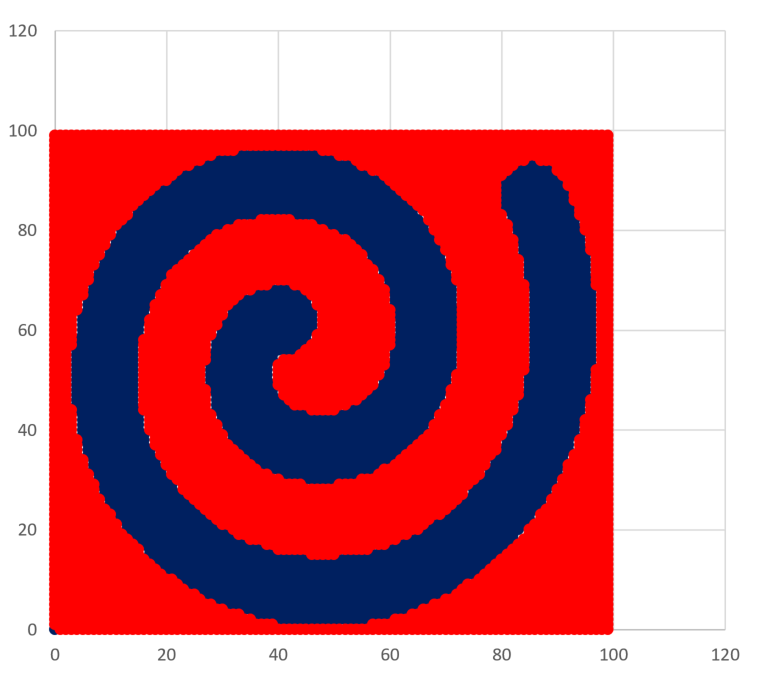

Values plotted in this chart, from the file beside it:
0, 0, 1
46, 1, 0
47, 1, 0
48, 1, 0
49, 1, 0
50, 1, 0
40, 2, 0
41, 2, 0
42, 2, 0
43, 2, 0
44, 2, 0
45, 2, 0
46, 2, 0
47, 2, 0
48, 2, 0
49, 2, 0
50, 2, 0
51, 2, 0
52, 2, 0
53, 2, 0
54, 2, 0
55, 2, 0
56, 2, 0
57, 2, 0
36, 3, 0
37, 3, 0
38, 3, 0
39, 3, 0
40, 3, 0
41, 3, 0
42, 3, 0
43, 3, 0
44, 3, 0
45, 3, 0
46, 3, 0
47, 3, 0
48, 3, 0
49, 3, 0
50, 3, 0
51, 3, 0
52, 3, 0
53, 3, 0
54, 3, 0
55, 3, 0
56, 3, 0
57, 3, 0
58, 3, 0
59, 3, 0
60, 3, 0
33, 4, 0
34, 4, 0
35, 4, 0
36, 4, 0
37, 4, 0
38, 4, 0
39, 4, 0
40, 4, 0
41, 4, 0
42, 4, 0
43, 4, 0
44, 4, 0
... 9,395 more rows
